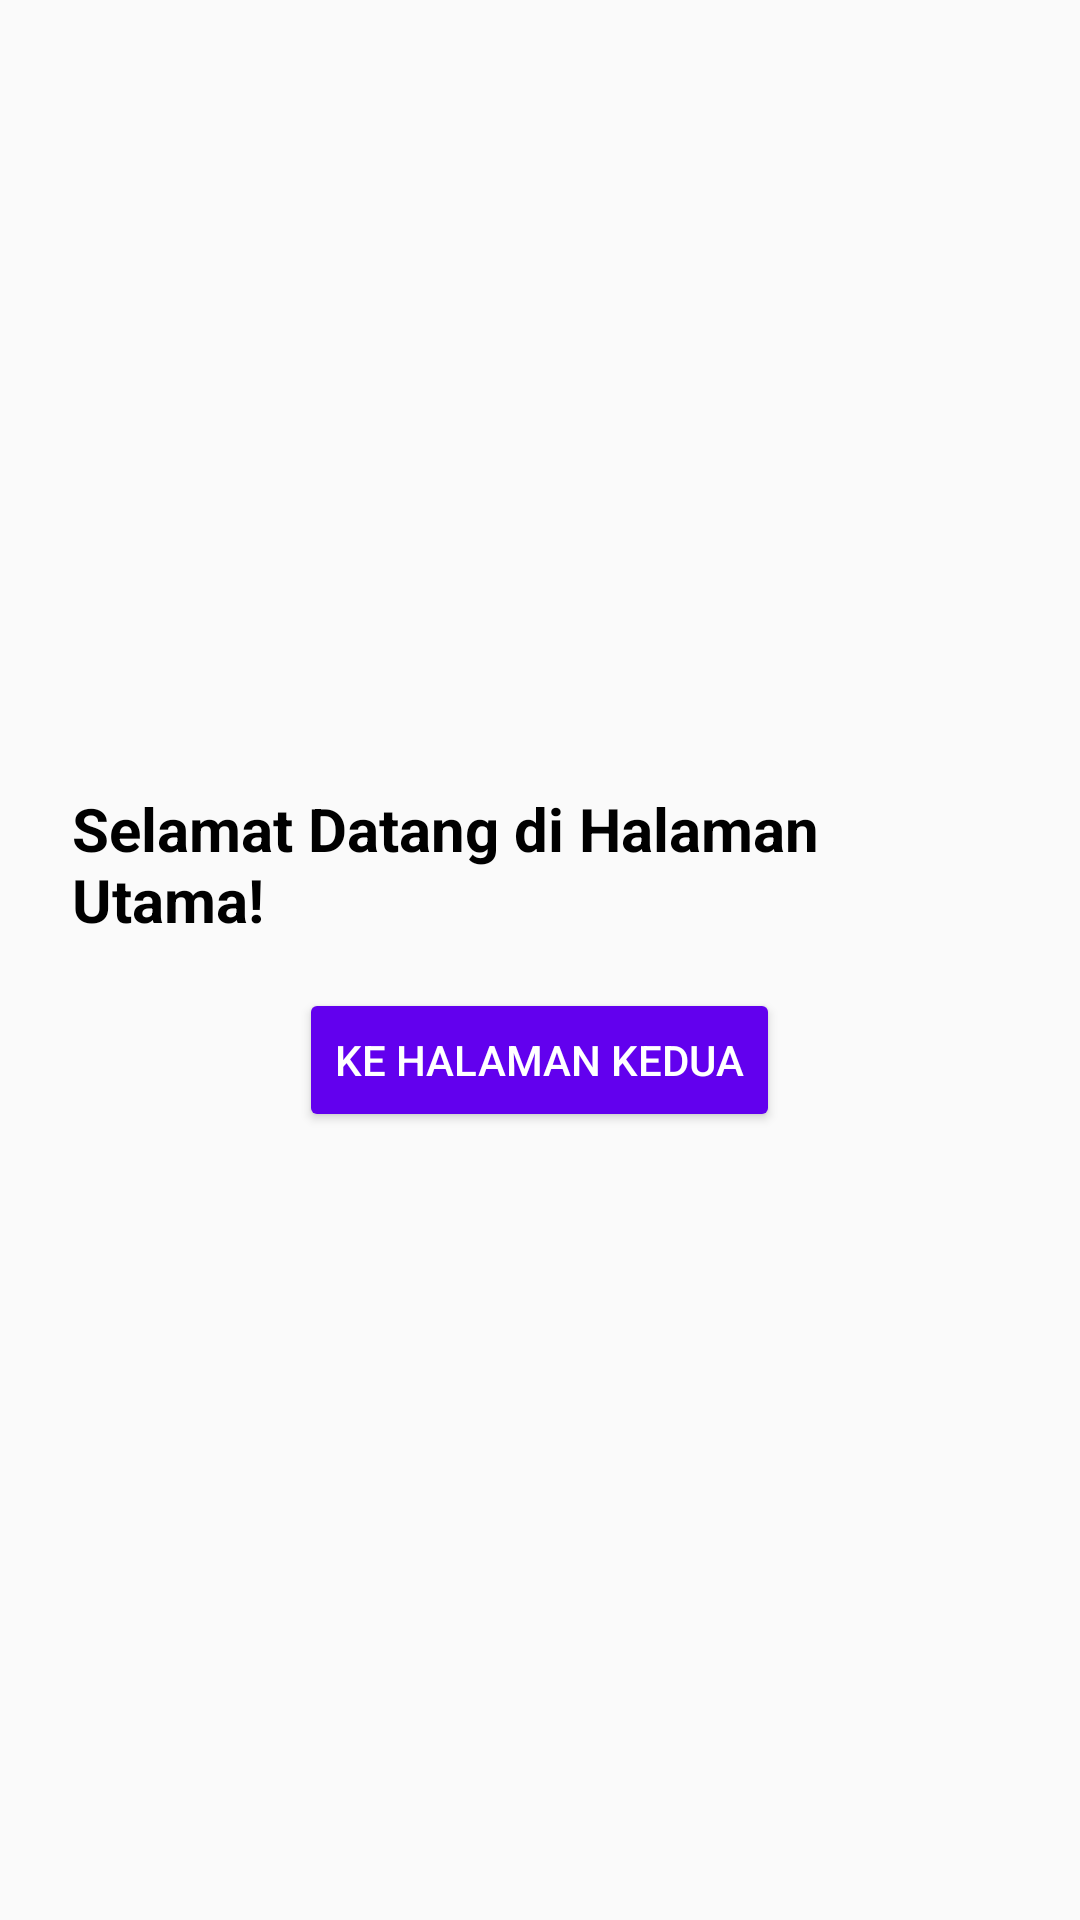

Produce the Android XML layout that renders to this screen, including the resource entries it uses.
<!-- AndroidManifest.xml: application theme Theme.MaterialComponents.DayNight.NoActionBar -->
<!-- res/layout/activity_main.xml -->
<?xml version="1.0" encoding="utf-8"?>
<LinearLayout xmlns:android="http://schemas.android.com/apk/res/android"
    android:layout_width="match_parent"
    android:layout_height="match_parent"
    android:orientation="vertical"
    android:gravity="center"
    android:padding="24dp"
    android:background="#FAFAFA">

    <TextView
        android:id="@+id/textWelcome"
        android:layout_width="wrap_content"
        android:layout_height="wrap_content"
        android:text="Selamat Datang di Halaman Utama!"
        android:textSize="20sp"
        android:textStyle="bold"
        android:textColor="#000000"
        android:paddingBottom="16dp" />

    <Button
        android:id="@+id/buttonNext"
        android:layout_width="wrap_content"
        android:layout_height="wrap_content"
        android:text="Ke Halaman Kedua"
        android:backgroundTint="#6200EE"
        android:textColor="#FFFFFF" />

</LinearLayout>
<!-- resources referenced by this layout -->
<resources>

</resources>
